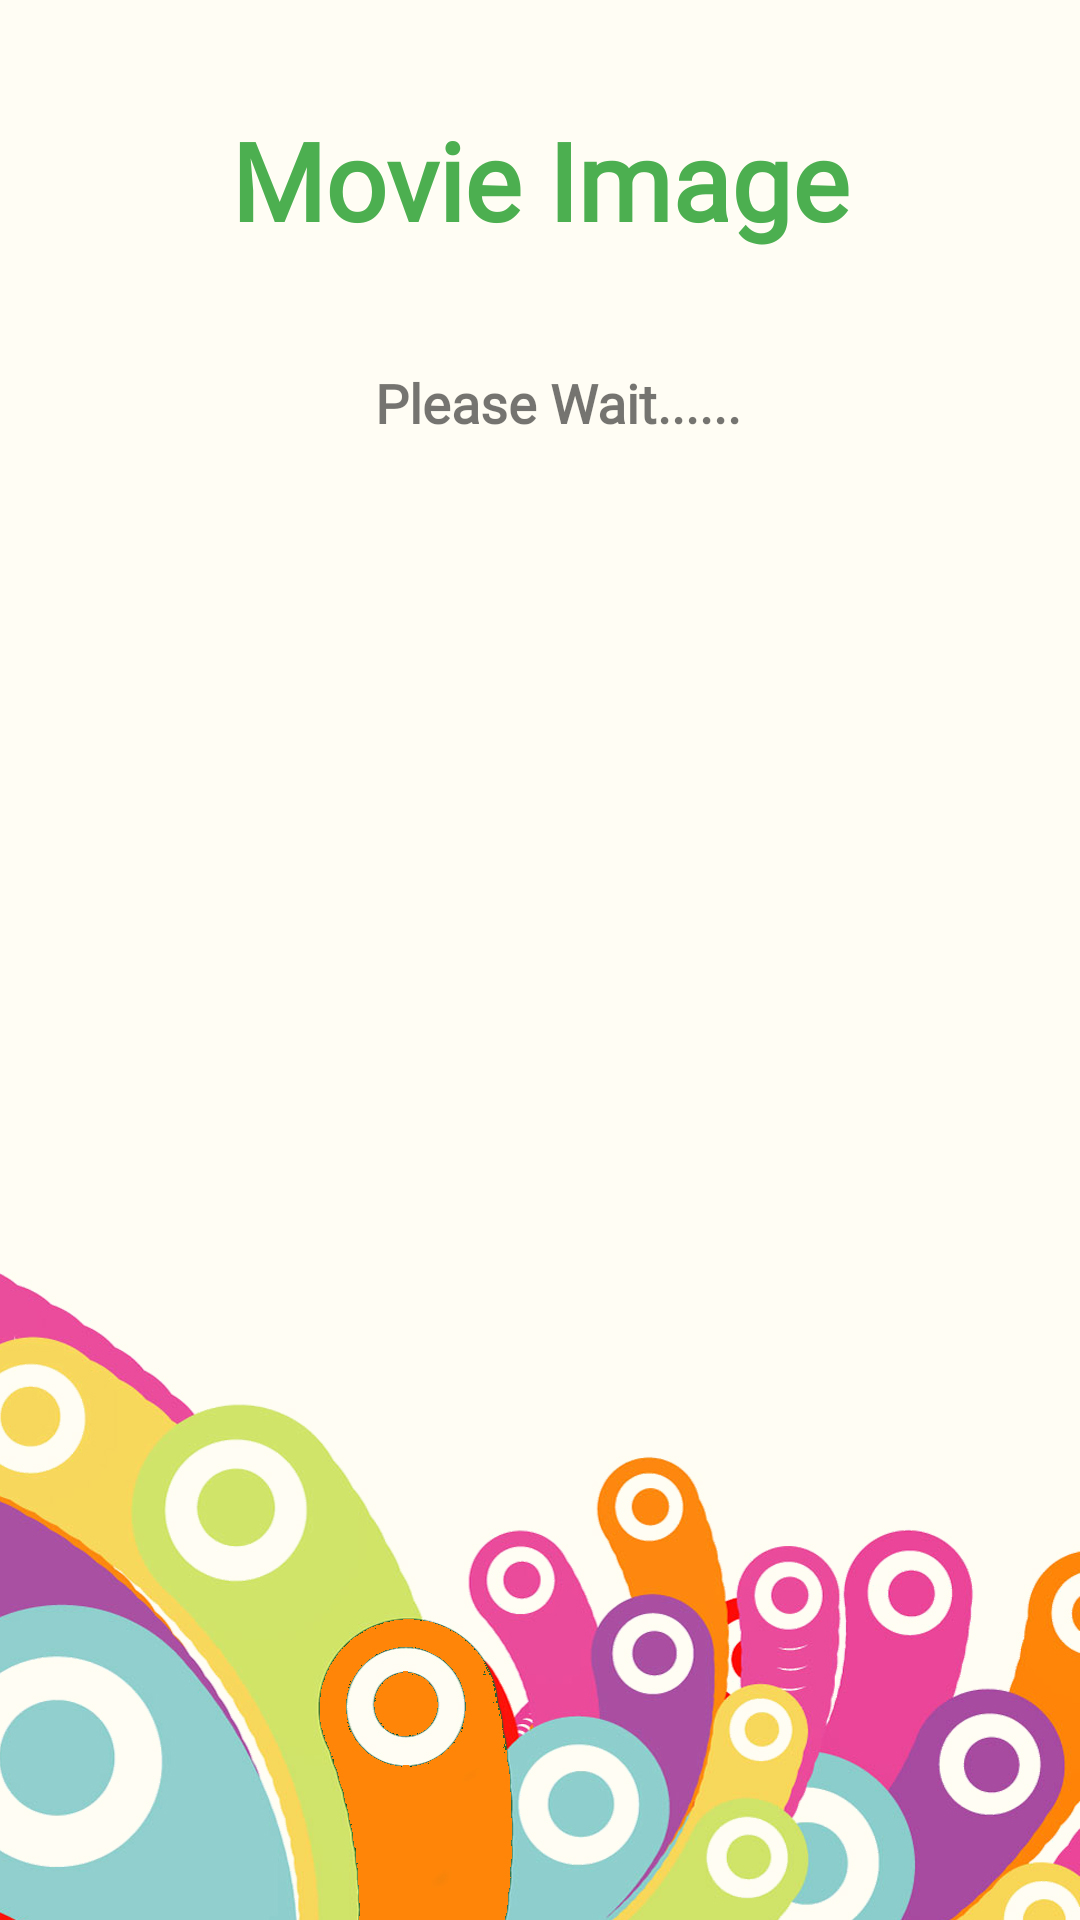

The Android layout XML behind this screen, and the referenced resources:
<!-- AndroidManifest.xml: application theme Theme.Mobile_Coursework_02 -->
<!-- res/layout/activity_rating_image_view.xml -->
<?xml version="1.0" encoding="utf-8"?>
<androidx.constraintlayout.widget.ConstraintLayout xmlns:android="http://schemas.android.com/apk/res/android"
    xmlns:app="http://schemas.android.com/apk/res-auto"
    xmlns:tools="http://schemas.android.com/tools"
    android:layout_width="match_parent"
    android:layout_height="match_parent"
    android:background="@drawable/background"
    tools:context=".RatingImageView">

    <ImageView
        android:id="@+id/imageView"
        android:layout_width="343dp"
        android:layout_height="309dp"
        android:contentDescription="TODO"
        app:layout_constraintBottom_toBottomOf="parent"
        app:layout_constraintEnd_toEndOf="parent"
        app:layout_constraintStart_toStartOf="parent"
        app:layout_constraintTop_toTopOf="parent"
        app:layout_constraintVertical_bias="0.476"
        tools:srcCompat="@tools:sample/avatars" />

    <TextView
        android:id="@+id/textView"
        android:layout_width="wrap_content"
        android:layout_height="wrap_content"
        android:fontFamily="@font/bree_serif"
        android:text="@string/imgView"
        android:textColor="#4CAF50"
        android:textSize="36sp"
        android:textStyle="normal|bold"
        app:layout_constraintBottom_toBottomOf="parent"
        app:layout_constraintEnd_toEndOf="parent"
        app:layout_constraintStart_toStartOf="parent"
        app:layout_constraintTop_toTopOf="parent"
        app:layout_constraintVertical_bias="0.06" />

    <TextView
        android:id="@+id/wait"
        android:layout_width="wrap_content"
        android:layout_height="wrap_content"
        android:fontFamily="@font/bree_serif"
        android:text="@string/wait"
        android:textSize="18sp"
        android:textStyle="bold"
        app:layout_constraintBottom_toBottomOf="parent"
        app:layout_constraintEnd_toEndOf="parent"
        app:layout_constraintHorizontal_bias="0.526"
        app:layout_constraintStart_toStartOf="parent"
        app:layout_constraintTop_toTopOf="parent"
        app:layout_constraintVertical_bias="0.198" />
</androidx.constraintlayout.widget.ConstraintLayout>
<!-- resources referenced by this layout -->
<resources>
  <!-- drawable background: jpg bitmap (drawable-v24, 365416 bytes) -->
  <string name="imgView">Movie Image</string>
  <string name="wait">Please Wait......</string>
  <style name="Theme.Mobile_Coursework_02" parent="Theme.MaterialComponents.DayNight.NoActionBar">
          
          <item name="colorPrimary">@color/purple_500</item>
          <item name="colorPrimaryVariant">@color/purple_700</item>
          <item name="colorOnPrimary">@color/white</item>
          
          <item name="colorSecondary">@color/teal_200</item>
          <item name="colorSecondaryVariant">@color/teal_700</item>
          <item name="colorOnSecondary">@color/black</item>
          
          <item name="android:statusBarColor" tools:targetApi="l">?attr/colorPrimaryVariant</item>
          
      </style>
  <!-- not gathered from this repository: default colours our renderer supplied (Android Studio template values) -->
  <color name="purple_500">#FF6200EE</color>
  <color name="purple_700">#FF3700B3</color>
  <color name="teal_200">#FF03DAC5</color>
  <color name="teal_700">#FF018786</color>
  <color name="black">#FF000000</color>
  <color name="white">#FFFFFFFF</color>
</resources>
